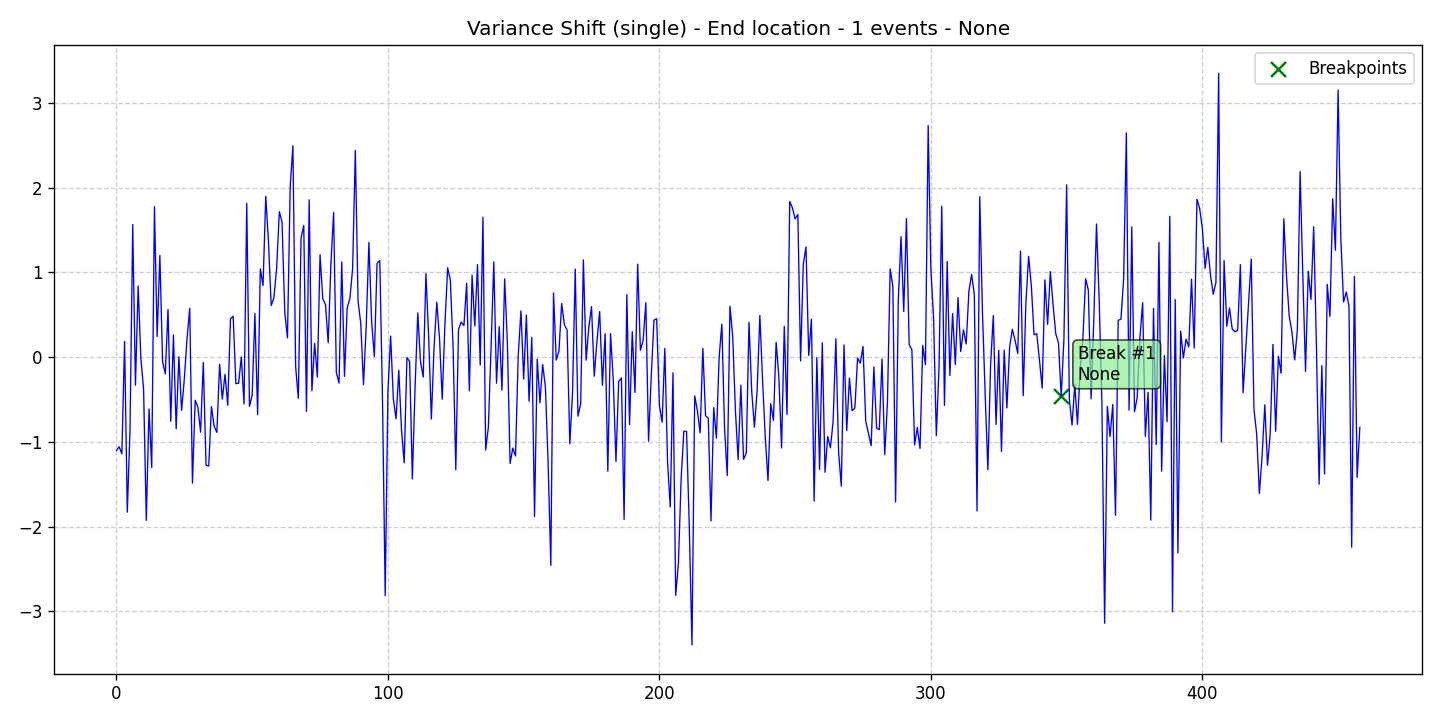

The data file committed next to this chart (first rows):
data, stationary, det_lin_up, det_lin_down, det_quad, det_cubic, det_exp, det_damped, stoc_trend, volatility, single_seas, multiple_seas, point_anom_single, point_anom_multi, collect_anom, context_anom, mean_shift, var_shift, trend_shift, date, is_break, is_anomaly, is_multi, location_beginning
-1.102, 0, 0, 0, 0, 0, 0, 0, 0, 0, 0, 0, 0, 0, 0, 0, 0, 1, 0, 2020-01-01, 0, 0, 0, 0
-1.057, 0, 0, 0, 0, 0, 0, 0, 0, 0, 0, 0, 0, 0, 0, 0, 0, 1, 0, 2020-01-02, 0, 0, 0, 0
-1.141, 0, 0, 0, 0, 0, 0, 0, 0, 0, 0, 0, 0, 0, 0, 0, 0, 1, 0, 2020-01-03, 0, 0, 0, 0
0.1859, 0, 0, 0, 0, 0, 0, 0, 0, 0, 0, 0, 0, 0, 0, 0, 0, 1, 0, 2020-01-04, 0, 0, 0, 0
-1.829, 0, 0, 0, 0, 0, 0, 0, 0, 0, 0, 0, 0, 0, 0, 0, 0, 1, 0, 2020-01-05, 0, 0, 0, 0
-0.8612, 0, 0, 0, 0, 0, 0, 0, 0, 0, 0, 0, 0, 0, 0, 0, 0, 1, 0, 2020-01-06, 0, 0, 0, 0
1.566, 0, 0, 0, 0, 0, 0, 0, 0, 0, 0, 0, 0, 0, 0, 0, 0, 1, 0, 2020-01-07, 0, 0, 0, 0
-0.3312, 0, 0, 0, 0, 0, 0, 0, 0, 0, 0, 0, 0, 0, 0, 0, 0, 1, 0, 2020-01-08, 0, 0, 0, 0
0.84, 0, 0, 0, 0, 0, 0, 0, 0, 0, 0, 0, 0, 0, 0, 0, 0, 1, 0, 2020-01-09, 0, 0, 0, 0
-0.01386, 0, 0, 0, 0, 0, 0, 0, 0, 0, 0, 0, 0, 0, 0, 0, 0, 1, 0, 2020-01-10, 0, 0, 0, 0
-0.3758, 0, 0, 0, 0, 0, 0, 0, 0, 0, 0, 0, 0, 0, 0, 0, 0, 1, 0, 2020-01-11, 0, 0, 0, 0
-1.927, 0, 0, 0, 0, 0, 0, 0, 0, 0, 0, 0, 0, 0, 0, 0, 0, 1, 0, 2020-01-12, 0, 0, 0, 0
-0.6112, 0, 0, 0, 0, 0, 0, 0, 0, 0, 0, 0, 0, 0, 0, 0, 0, 1, 0, 2020-01-13, 0, 0, 0, 0
-1.303, 0, 0, 0, 0, 0, 0, 0, 0, 0, 0, 0, 0, 0, 0, 0, 0, 1, 0, 2020-01-14, 0, 0, 0, 0
1.778, 0, 0, 0, 0, 0, 0, 0, 0, 0, 0, 0, 0, 0, 0, 0, 0, 1, 0, 2020-01-15, 0, 0, 0, 0
0.2434, 0, 0, 0, 0, 0, 0, 0, 0, 0, 0, 0, 0, 0, 0, 0, 0, 1, 0, 2020-01-16, 0, 0, 0, 0
1.201, 0, 0, 0, 0, 0, 0, 0, 0, 0, 0, 0, 0, 0, 0, 0, 0, 1, 0, 2020-01-17, 0, 0, 0, 0
-0.05385, 0, 0, 0, 0, 0, 0, 0, 0, 0, 0, 0, 0, 0, 0, 0, 0, 1, 0, 2020-01-18, 0, 0, 0, 0
-0.1986, 0, 0, 0, 0, 0, 0, 0, 0, 0, 0, 0, 0, 0, 0, 0, 0, 1, 0, 2020-01-19, 0, 0, 0, 0
0.5639, 0, 0, 0, 0, 0, 0, 0, 0, 0, 0, 0, 0, 0, 0, 0, 0, 1, 0, 2020-01-20, 0, 0, 0, 0
-0.7573, 0, 0, 0, 0, 0, 0, 0, 0, 0, 0, 0, 0, 0, 0, 0, 0, 1, 0, 2020-01-21, 0, 0, 0, 0
0.2616, 0, 0, 0, 0, 0, 0, 0, 0, 0, 0, 0, 0, 0, 0, 0, 0, 1, 0, 2020-01-22, 0, 0, 0, 0
-0.846, 0, 0, 0, 0, 0, 0, 0, 0, 0, 0, 0, 0, 0, 0, 0, 0, 1, 0, 2020-01-23, 0, 0, 0, 0
0.005879, 0, 0, 0, 0, 0, 0, 0, 0, 0, 0, 0, 0, 0, 0, 0, 0, 1, 0, 2020-01-24, 0, 0, 0, 0
-0.6286, 0, 0, 0, 0, 0, 0, 0, 0, 0, 0, 0, 0, 0, 0, 0, 0, 1, 0, 2020-01-25, 0, 0, 0, 0
-0.2602, 0, 0, 0, 0, 0, 0, 0, 0, 0, 0, 0, 0, 0, 0, 0, 0, 1, 0, 2020-01-26, 0, 0, 0, 0
0.2172, 0, 0, 0, 0, 0, 0, 0, 0, 0, 0, 0, 0, 0, 0, 0, 0, 1, 0, 2020-01-27, 0, 0, 0, 0
0.5783, 0, 0, 0, 0, 0, 0, 0, 0, 0, 0, 0, 0, 0, 0, 0, 0, 1, 0, 2020-01-28, 0, 0, 0, 0
-1.487, 0, 0, 0, 0, 0, 0, 0, 0, 0, 0, 0, 0, 0, 0, 0, 0, 1, 0, 2020-01-29, 0, 0, 0, 0
-0.5082, 0, 0, 0, 0, 0, 0, 0, 0, 0, 0, 0, 0, 0, 0, 0, 0, 1, 0, 2020-01-30, 0, 0, 0, 0
-0.5884, 0, 0, 0, 0, 0, 0, 0, 0, 0, 0, 0, 0, 0, 0, 0, 0, 1, 0, 2020-01-31, 0, 0, 0, 0
-0.8852, 0, 0, 0, 0, 0, 0, 0, 0, 0, 0, 0, 0, 0, 0, 0, 0, 1, 0, 2020-02-01, 0, 0, 0, 0
-0.06198, 0, 0, 0, 0, 0, 0, 0, 0, 0, 0, 0, 0, 0, 0, 0, 0, 1, 0, 2020-02-02, 0, 0, 0, 0
-1.274, 0, 0, 0, 0, 0, 0, 0, 0, 0, 0, 0, 0, 0, 0, 0, 0, 1, 0, 2020-02-03, 0, 0, 0, 0
-1.286, 0, 0, 0, 0, 0, 0, 0, 0, 0, 0, 0, 0, 0, 0, 0, 0, 1, 0, 2020-02-04, 0, 0, 0, 0
-0.583, 0, 0, 0, 0, 0, 0, 0, 0, 0, 0, 0, 0, 0, 0, 0, 0, 1, 0, 2020-02-05, 0, 0, 0, 0
-0.8163, 0, 0, 0, 0, 0, 0, 0, 0, 0, 0, 0, 0, 0, 0, 0, 0, 1, 0, 2020-02-06, 0, 0, 0, 0
-0.8879, 0, 0, 0, 0, 0, 0, 0, 0, 0, 0, 0, 0, 0, 0, 0, 0, 1, 0, 2020-02-07, 0, 0, 0, 0
-0.08206, 0, 0, 0, 0, 0, 0, 0, 0, 0, 0, 0, 0, 0, 0, 0, 0, 1, 0, 2020-02-08, 0, 0, 0, 0
-0.4948, 0, 0, 0, 0, 0, 0, 0, 0, 0, 0, 0, 0, 0, 0, 0, 0, 1, 0, 2020-02-09, 0, 0, 0, 0
-0.2034, 0, 0, 0, 0, 0, 0, 0, 0, 0, 0, 0, 0, 0, 0, 0, 0, 1, 0, 2020-02-10, 0, 0, 0, 0
-0.5668, 0, 0, 0, 0, 0, 0, 0, 0, 0, 0, 0, 0, 0, 0, 0, 0, 1, 0, 2020-02-11, 0, 0, 0, 0
0.4545, 0, 0, 0, 0, 0, 0, 0, 0, 0, 0, 0, 0, 0, 0, 0, 0, 1, 0, 2020-02-12, 0, 0, 0, 0
0.4837, 0, 0, 0, 0, 0, 0, 0, 0, 0, 0, 0, 0, 0, 0, 0, 0, 1, 0, 2020-02-13, 0, 0, 0, 0
-0.3133, 0, 0, 0, 0, 0, 0, 0, 0, 0, 0, 0, 0, 0, 0, 0, 0, 1, 0, 2020-02-14, 0, 0, 0, 0
-0.3072, 0, 0, 0, 0, 0, 0, 0, 0, 0, 0, 0, 0, 0, 0, 0, 0, 1, 0, 2020-02-15, 0, 0, 0, 0
0.002306, 0, 0, 0, 0, 0, 0, 0, 0, 0, 0, 0, 0, 0, 0, 0, 0, 1, 0, 2020-02-16, 0, 0, 0, 0
-0.5528, 0, 0, 0, 0, 0, 0, 0, 0, 0, 0, 0, 0, 0, 0, 0, 0, 1, 0, 2020-02-17, 0, 0, 0, 0
1.818, 0, 0, 0, 0, 0, 0, 0, 0, 0, 0, 0, 0, 0, 0, 0, 0, 1, 0, 2020-02-18, 0, 0, 0, 0
-0.5806, 0, 0, 0, 0, 0, 0, 0, 0, 0, 0, 0, 0, 0, 0, 0, 0, 1, 0, 2020-02-19, 0, 0, 0, 0
-0.4492, 0, 0, 0, 0, 0, 0, 0, 0, 0, 0, 0, 0, 0, 0, 0, 0, 1, 0, 2020-02-20, 0, 0, 0, 0
0.5168, 0, 0, 0, 0, 0, 0, 0, 0, 0, 0, 0, 0, 0, 0, 0, 0, 1, 0, 2020-02-21, 0, 0, 0, 0
-0.6776, 0, 0, 0, 0, 0, 0, 0, 0, 0, 0, 0, 0, 0, 0, 0, 0, 1, 0, 2020-02-22, 0, 0, 0, 0
1.043, 0, 0, 0, 0, 0, 0, 0, 0, 0, 0, 0, 0, 0, 0, 0, 0, 1, 0, 2020-02-23, 0, 0, 0, 0
0.8463, 0, 0, 0, 0, 0, 0, 0, 0, 0, 0, 0, 0, 0, 0, 0, 0, 1, 0, 2020-02-24, 0, 0, 0, 0
1.901, 0, 0, 0, 0, 0, 0, 0, 0, 0, 0, 0, 0, 0, 0, 0, 0, 1, 0, 2020-02-25, 0, 0, 0, 0
1.369, 0, 0, 0, 0, 0, 0, 0, 0, 0, 0, 0, 0, 0, 0, 0, 0, 1, 0, 2020-02-26, 0, 0, 0, 0
0.61, 0, 0, 0, 0, 0, 0, 0, 0, 0, 0, 0, 0, 0, 0, 0, 0, 1, 0, 2020-02-27, 0, 0, 0, 0
0.701, 0, 0, 0, 0, 0, 0, 0, 0, 0, 0, 0, 0, 0, 0, 0, 0, 1, 0, 2020-02-28, 0, 0, 0, 0
1.046, 0, 0, 0, 0, 0, 0, 0, 0, 0, 0, 0, 0, 0, 0, 0, 0, 1, 0, 2020-02-29, 0, 0, 0, 0
... 399 more rows
